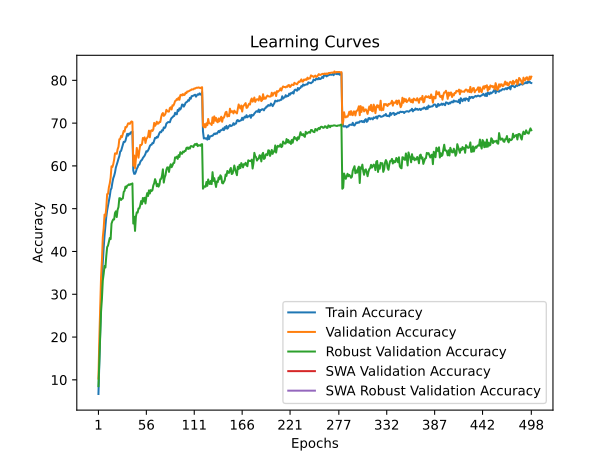

The file beside this chart, header and first rows:
time; train_accuracy; train_loss; valid_accuracy; valid_loss; valid_accuracy_robust; valid_accuracy_swa; valid_accuracy_robust_swa
51,5839; 6,6920; 4,2674; 10,3000; 4,0253; 8,5241; 10,3000; 8,5241
102,8454; 14,0300; 3,9117; 19,5200; 3,6872; 14,6552; 19,5200; 14,6552
154,2426; 21,8400; 3,5732; 26,7000; 3,4029; 19,9241; 26,7000; 19,9241
206,1817; 28,2540; 3,3002; 33,9700; 3,0815; 25,9586; 33,9700; 25,9586
258,1983; 33,9300; 3,1057; 37,9200; 2,9860; 28,9379; 37,9200; 28,9379
310,0851; 37,6340; 2,9622; 43,3100; 2,8687; 33,2138; 43,3100; 33,2138
362,3252; 40,8220; 2,8497; 45,3700; 2,7723; 34,7379; 45,3700; 34,7379
413,9316; 43,6980; 2,7534; 48,6200; 2,6203; 36,6138; 48,6200; 36,6138
465,6405; 45,9460; 2,6684; 48,2200; 2,6173; 36,2414; 48,2200; 36,2414
517,1377; 48,1020; 2,5986; 50,2100; 2,6089; 38,8966; 50,2100; 38,8966
568,3398; 49,5960; 2,5495; 53,4000; 2,4285; 41,0138; 53,4000; 41,0138
620,3276; 50,7360; 2,5044; 53,4700; 2,4382; 41,3862; 53,4700; 41,3862
673,0757; 51,9060; 2,4632; 55,0000; 2,4112; 42,3310; 55,0000; 42,3310
724,8526; 52,9300; 2,4178; 55,9000; 2,4129; 43,1517; 55,9000; 43,1517
777,5744; 54,3860; 2,3747; 57,2300; 2,3397; 42,8966; 57,2300; 42,8966
829,6894; 54,7880; 2,3571; 59,9000; 2,2398; 46,4966; 59,9000; 46,4966
881,7325; 56,0920; 2,3093; 59,7300; 2,2523; 47,1034; 59,7300; 47,1034
934,2908; 57,1080; 2,2777; 60,4000; 2,2638; 47,5034; 60,4000; 47,5034
986,2091; 57,6720; 2,2505; 61,4300; 2,2145; 47,4759; 61,4300; 47,4759
1038,2888; 58,4600; 2,2263; 62,9200; 2,1554; 48,9931; 62,9200; 48,9931
1090,5932; 59,6320; 2,1828; 62,9500; 2,1270; 49,3793; 62,9500; 49,3793
1142,2892; 60,2620; 2,1621; 62,8200; 2,1661; 48,0414; 62,8200; 48,0414
1194,0688; 60,9440; 2,1413; 63,8800; 2,1048; 49,7310; 63,8800; 49,7310
1245,8744; 61,6860; 2,1155; 64,4700; 2,0818; 50,3724; 64,4700; 50,3724
1297,4005; 62,2960; 2,0976; 66,2300; 2,0496; 52,4552; 66,2300; 52,4552
1349,1950; 63,3600; 2,0621; 66,3000; 2,0606; 52,4345; 66,3000; 52,4345
1401,5172; 63,5120; 2,0449; 67,0000; 1,9823; 52,0345; 67,0000; 52,0345
1453,4328; 64,2260; 2,0345; 66,7300; 2,0037; 52,3103; 66,7300; 52,3103
1506,0448; 64,8420; 2,0041; 67,4600; 1,9805; 52,3931; 67,4600; 52,3931
1557,8601; 65,6280; 1,9798; 68,1800; 1,9446; 53,9034; 68,1800; 53,9034
1609,8984; 65,5600; 1,9820; 68,0100; 1,9504; 54,1724; 68,0100; 54,1724
1661,7259; 65,8700; 1,9617; 69,0900; 1,9243; 55,1655; 69,0900; 55,1655
1713,6853; 66,7200; 1,9455; 69,0000; 1,9193; 54,8483; 69,0000; 54,8483
1765,2253; 67,4960; 1,9271; 69,3700; 1,9144; 55,3862; 69,3700; 55,3862
1817,3397; 67,0600; 1,9350; 69,9300; 1,9014; 55,4759; 69,9300; 55,4759
1868,9952; 67,5220; 1,9173; 69,9500; 1,8989; 55,6897; 69,9500; 55,6897
1921,2544; 67,3860; 1,9150; 69,8100; 1,8945; 55,5517; 69,8100; 55,5517
1973,7877; 67,8220; 1,9023; 70,1800; 1,8914; 55,7586; 70,1800; 55,7586
2025,2470; 67,8920; 1,8991; 70,3900; 1,8851; 55,7586; 70,3900; 55,7586
2076,9199; 68,0080; 1,9010; 70,2900; 1,8871; 55,9103; 70,2900; 55,9103
2128,3907; 58,9140; 2,2059; 60,0400; 2,2459; 46,5241; 60,0400; 46,5241
2180,4926; 58,1440; 2,2379; 62,4300; 2,1615; 48,1310; 62,4300; 48,1310
2233,1651; 58,1600; 2,2286; 59,4800; 2,2400; 44,8069; 59,4800; 44,8069
2285,1868; 58,6240; 2,2108; 61,5800; 2,1595; 48,1241; 61,5800; 48,1241
2336,6318; 59,3380; 2,1918; 64,2100; 2,0518; 49,1379; 64,2100; 49,1379
2388,6380; 59,6880; 2,1812; 63,1900; 2,1130; 49,0828; 63,1900; 49,0828
2441,1977; 60,2660; 2,1559; 61,9200; 2,1370; 50,0483; 61,9200; 50,0483
2493,2044; 60,2920; 2,1532; 63,5800; 2,1094; 50,0621; 63,5800; 50,0621
2546,9091; 60,9080; 2,1368; 64,9100; 2,0522; 50,8000; 64,9100; 50,8000
2599,2293; 61,2560; 2,1260; 64,8300; 2,0668; 51,7862; 64,8300; 51,7862
2650,5331; 61,4180; 2,1143; 65,1000; 2,0175; 51,0966; 65,1000; 51,0966
2701,8310; 61,8460; 2,0989; 66,5200; 1,9812; 52,4966; 66,5200; 52,4966
2753,7732; 62,1000; 2,0965; 66,1500; 2,0045; 51,7034; 66,1500; 51,7034
2805,2623; 62,3880; 2,0847; 66,6600; 1,9746; 52,5517; 66,6600; 52,5517
2856,3687; 62,8400; 2,0694; 65,3600; 2,0118; 51,2138; 65,3600; 51,2138
2908,4671; 63,4400; 2,0531; 66,3100; 1,9793; 52,7241; 66,3100; 52,7241
2961,3417; 63,3280; 2,0474; 66,5600; 1,9694; 53,6414; 66,5600; 53,6414
3013,5117; 63,6360; 2,0399; 66,9600; 1,9643; 52,9655; 66,9600; 52,9655
3065,3494; 64,0460; 2,0217; 68,2400; 1,9532; 54,2759; 68,2400; 54,2759
3117,7652; 64,6300; 2,0066; 66,6800; 1,9582; 53,5448; 66,6800; 53,5448
... 438 more rows
